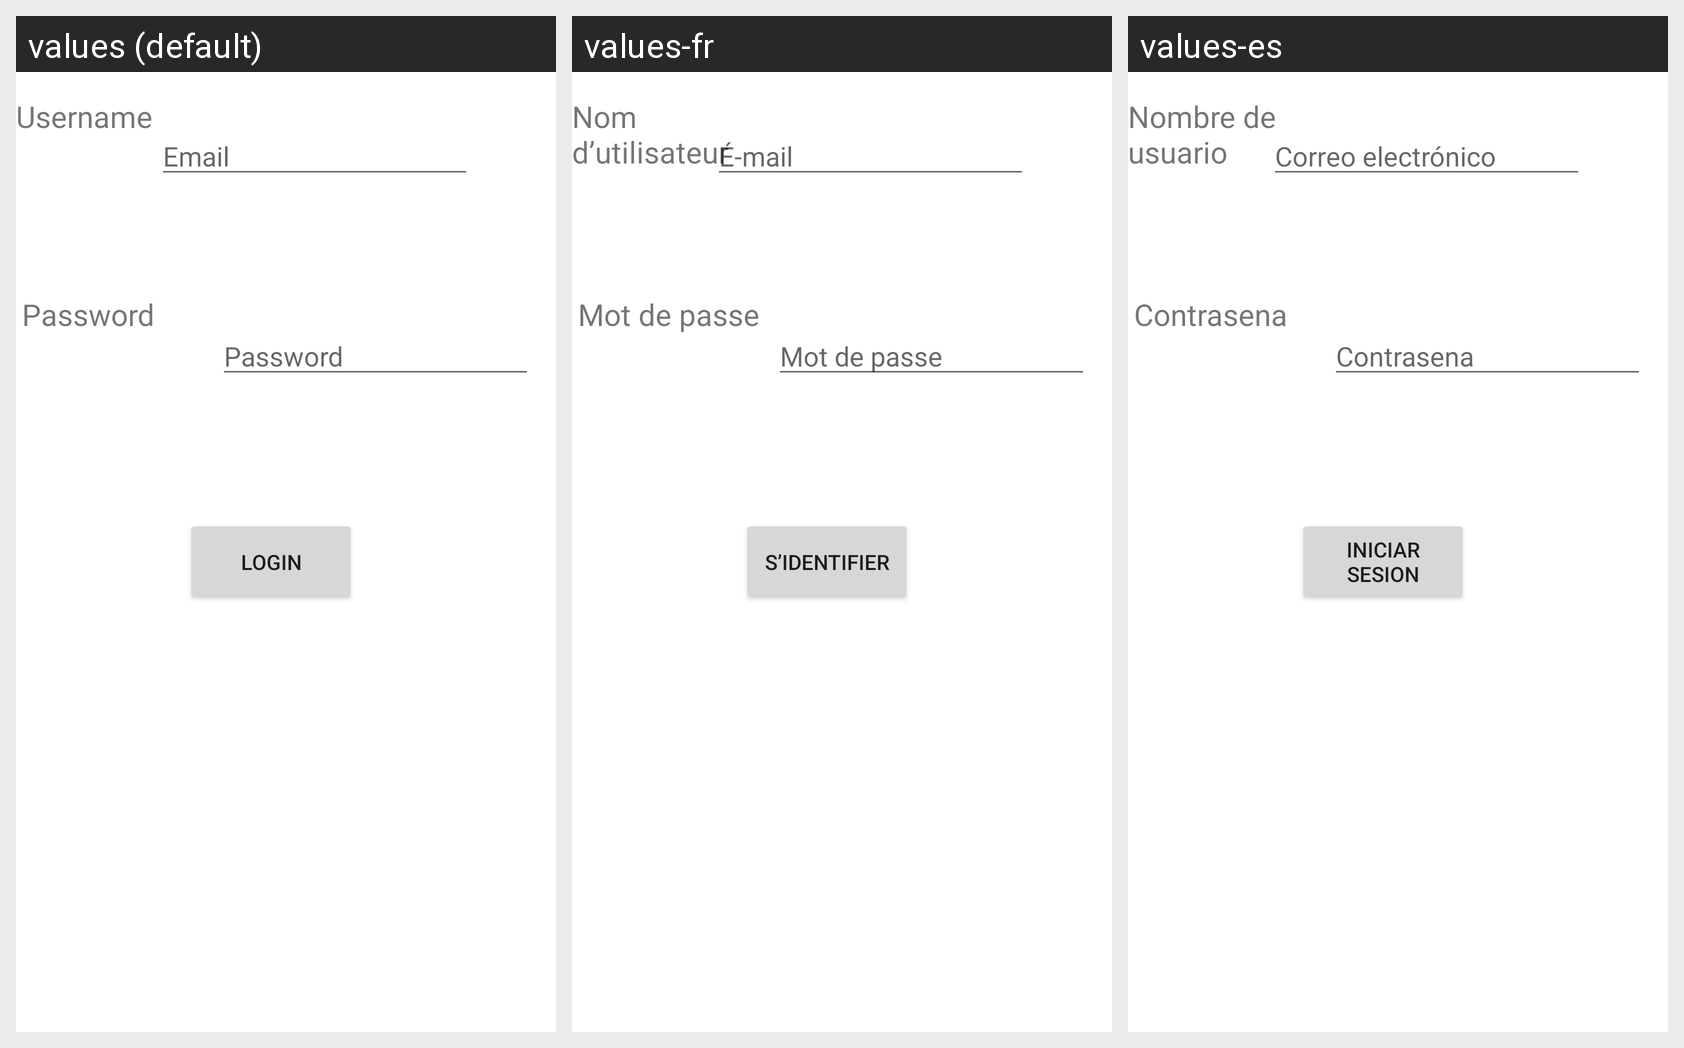

This grid shows one Android layout under several languages. Give, for every string resource on the screen, its name, the default text and each shown locale's text.
Android screen res/layout/activity_main.xml rendered under 3 locales, left to right: values (default), values-fr, values-es. Device: Nexus 5 (rendered at 1080×1920; each locale shown at half size, 540×960, under a caption strip naming it); theme Theme.Hwk2Messages.
Strings drawn on this screen, with the default value and each locale's value (text and hints the layout hard-codes appear in the picture but are not listed):

Email
  values: Email
  values-fr: É-mail
  values-es: Correo electrónico

Username
  values: Username
  values-fr: Nom d’utilisateur
  values-es: Nombre de usuario

Password
  values: Password
  values-fr: Mot de passe
  values-es: Contrasena

Login
  values: Login
  values-fr: S’identifier
  values-es: Iniciar sesion
